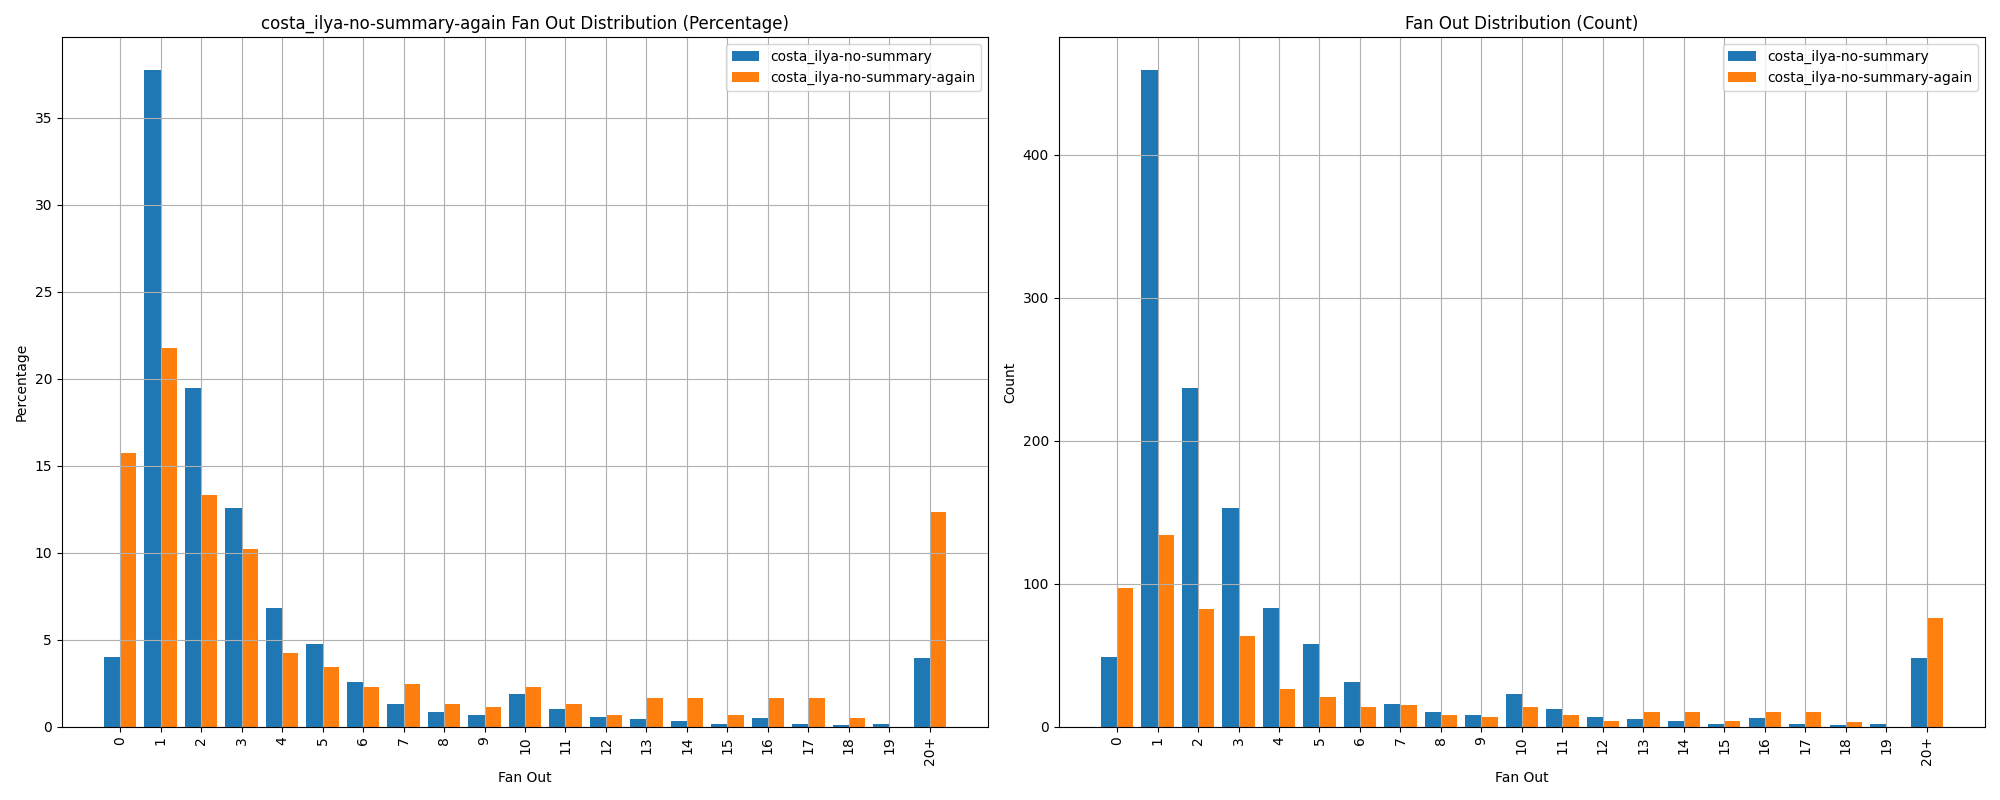

Values plotted in this chart, from the file beside it:
fan_out, costa_ilya-no-summary, costa_ilya-no-summary-again
0, 49, 97
1, 459, 134
2, 237, 82
3, 153, 63
4, 83, 26
5, 58, 21
6, 31, 14
7, 16, 15
8, 10, 8
9, 8, 7
10, 23, 14
11, 12, 8
12, 7, 4
13, 5, 10
14, 4, 10
15, 2, 4
16, 6, 10
17, 2, 10
18, 1, 3
19, 2, 0
20, 1, 0
21, 0, 2
22, 1, 0
23, 1, 0
24, 0, 3
25, 0, 3
26, 1, 1
27, 1, 0
28, 1, 0
29, 0, 1
30, 0, 2
31, 0, 2
33, 2, 3
36, 0, 1
38, 0, 1
40, 1, 0
42, 0, 2
43, 1, 0
47, 0, 2
49, 1, 0
70, 1, 0
72, 1, 0
74, 0, 1
92, 0, 1
96, 1, 0
98, 0, 2
99, 0, 1
100, 4, 2
101, 0, 1
103, 1, 2
105, 1, 3
107, 1, 0
109, 0, 2
114, 2, 0
115, 2, 2
116, 1, 1
117, 1, 0
119, 2, 0
120, 0, 1
121, 0, 1
... 26 more rows
